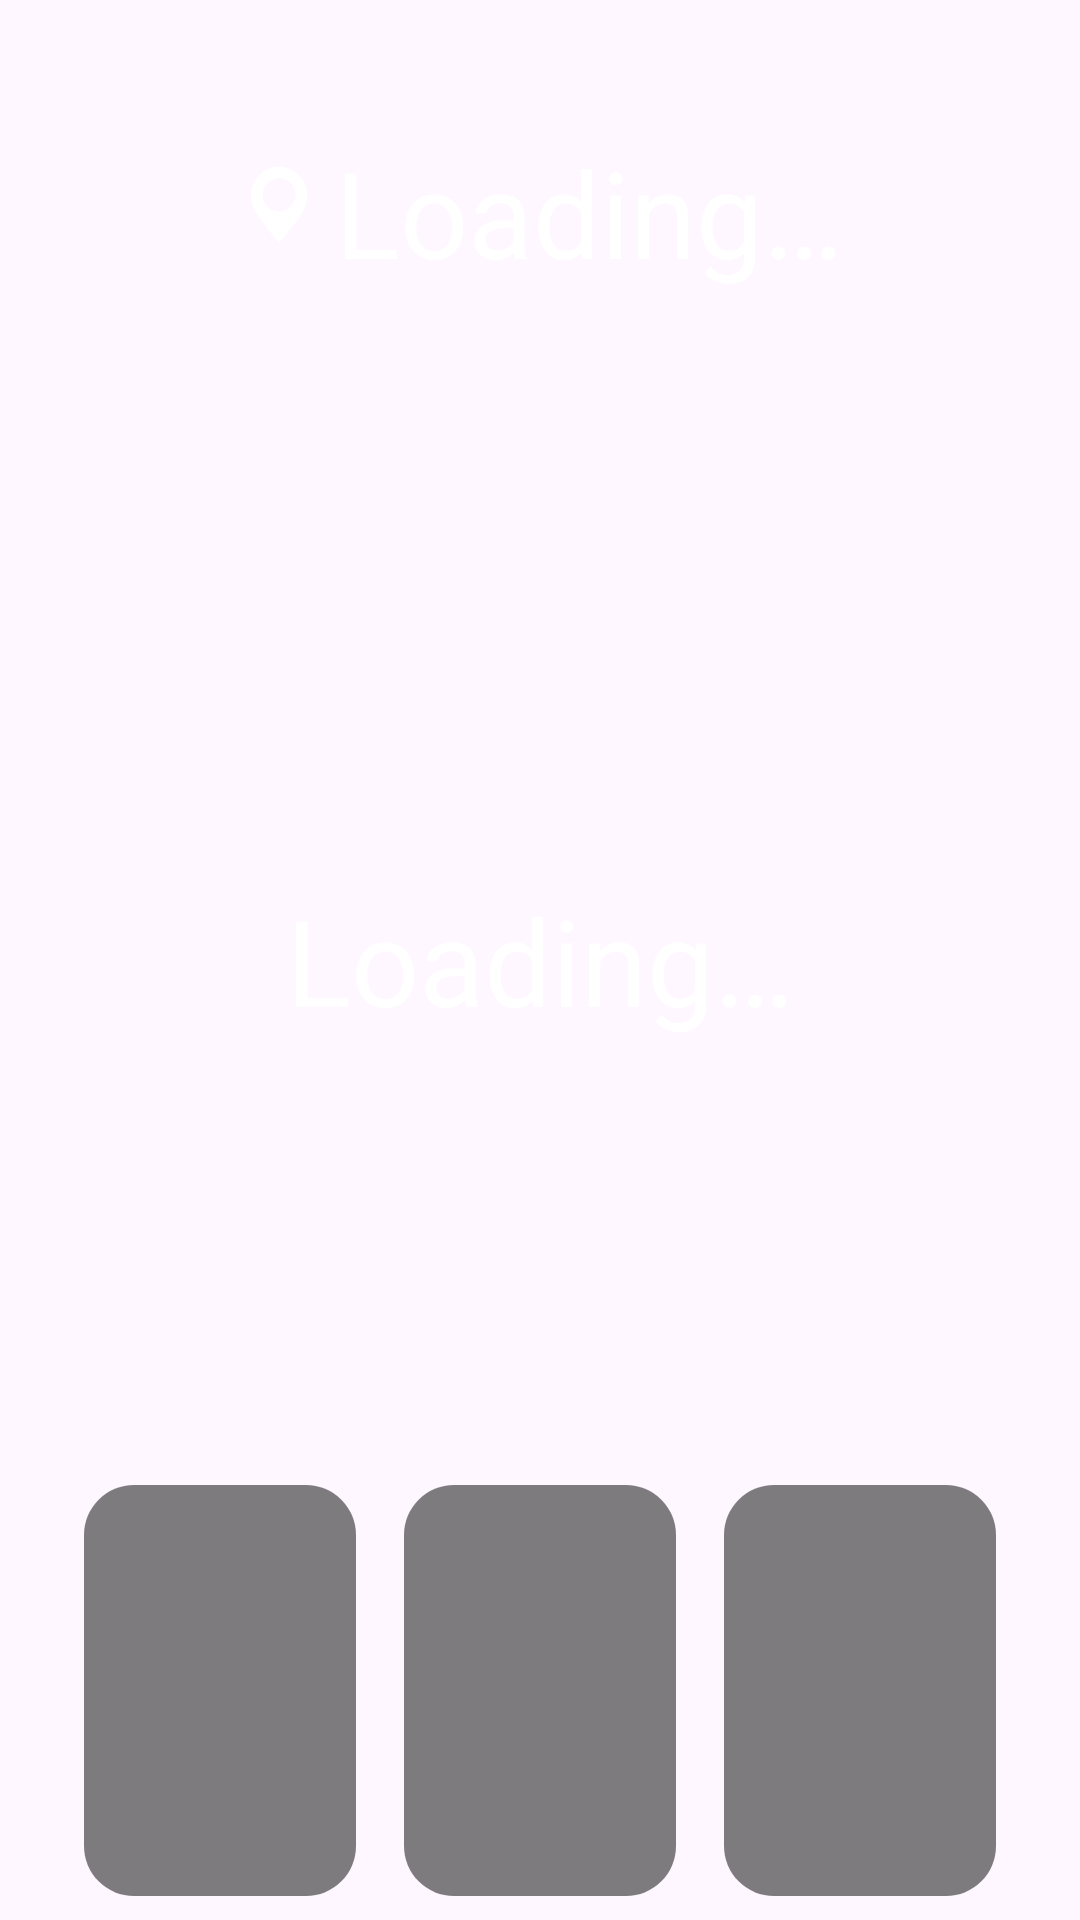

Reconstruct the res/layout file that produces this screen, plus the resources it refers to.
<!-- AndroidManifest.xml: application theme Theme.WeatherClear -->
<!-- res/layout/city_weather.xml -->
<?xml version="1.0" encoding="utf-8"?>
<RelativeLayout xmlns:android="http://schemas.android.com/apk/res/android"
    xmlns:app="http://schemas.android.com/apk/res-auto"
    android:id="@+id/Layout"
    android:background="@drawable/backgrounddark"
    android:layout_width="match_parent"
    android:layout_height="match_parent">

    <TextView
        android:textSize="40sp"
        android:textColor="@color/white"
        android:id="@+id/cityName"
        android:layout_width="wrap_content"
        android:layout_height="wrap_content"
        android:text="@string/loading"
        android:layout_above="@+id/temp"
        android:layout_centerHorizontal="true"
        app:drawableLeftCompat="@drawable/location_icon" />
    <TextView
        android:textSize="140sp"
        android:textColor="@color/white"
        android:id="@+id/temp"
        android:layout_width="240dp"
        android:layout_height="wrap_content"
        android:text=""
        android:layout_above="@+id/current_min_and_max"
        android:layout_centerHorizontal="true"
        android:textAlignment="center"/>
    <TextView
        android:textSize="40sp"
        android:textColor="@color/white"
        android:id="@+id/current_min_and_max"
        android:layout_width="wrap_content"
        android:layout_height="wrap_content"
        android:layout_marginTop="10dp"
        android:text="@string/loading"
        android:layout_centerInParent="true"/>
    <TextView
        android:textSize="30sp"
        android:textColor="@color/white"
        android:id="@+id/weather"
        android:layout_width="wrap_content"
        android:layout_height="wrap_content"
        android:text=""
        android:layout_below="@+id/current_min_and_max"
        android:layout_centerInParent="true"/>
    <LinearLayout
        android:id="@+id/forecast_container"
        android:layout_width="match_parent"
        android:layout_height="wrap_content"
        android:layout_below="@+id/weather"
        android:layout_marginTop="100dp"
        android:layout_marginHorizontal="20dp"
        android:gravity="center"
        android:orientation="horizontal"
        android:weightSum="3">

        <LinearLayout
            android:id="@+id/day1_card"
            android:layout_width="0dp"
            android:layout_height="wrap_content"
            android:layout_weight="1"
            android:orientation="vertical"
            android:gravity="center"
            android:padding="20dp"
            android:layout_margin="8dp"
            android:background="@drawable/weather_card_bg">

            <ImageView
                android:id="@+id/iconFirstDay"
                android:layout_width="45dp"
                android:layout_height="45dp"
                android:src="" />

            <TextView
                android:id="@+id/temperatureFirstDay"
                android:layout_width="wrap_content"
                android:layout_height="wrap_content"
                android:text=""
                android:textColor="@color/white"
                android:textSize="16sp"
                android:layout_marginTop="25dp"/>

            <TextView
                android:id="@+id/firstDay"
                android:layout_width="wrap_content"
                android:layout_height="wrap_content"
                android:textColor="@color/white"
                android:textSize="14sp"
                android:layout_marginTop="4dp"/>
        </LinearLayout>

        <LinearLayout
            android:id="@+id/day2_card"
            android:layout_width="0dp"
            android:layout_height="wrap_content"
            android:layout_weight="1"
            android:orientation="vertical"
            android:gravity="center"
            android:padding="20dp"
            android:layout_margin="8dp"
            android:background="@drawable/weather_card_bg">

            <ImageView
                android:id="@+id/iconSecondDay"
                android:layout_width="45dp"
                android:layout_height="45dp"
                android:src="" />

            <TextView
                android:id="@+id/temperatureSecondDay"
                android:layout_width="wrap_content"
                android:layout_height="wrap_content"
                android:text=""
                android:textColor="@color/white"
                android:textSize="16sp"
                android:layout_marginTop="25dp"/>

            <TextView
                android:id="@+id/secondDay"
                android:layout_width="wrap_content"
                android:layout_height="wrap_content"
                android:text=""
                android:textColor="@color/white"
                android:textSize="14sp"
                android:layout_marginTop="4dp"/>
        </LinearLayout>

        <LinearLayout
            android:id="@+id/day3_card"
            android:layout_width="dp"
            android:layout_height="wrap_content"
            android:layout_weight="1"
            android:orientation="vertical"
            android:gravity="center"
            android:padding="20dp"
            android:layout_margin="8dp"
            android:background="@drawable/weather_card_bg">

            <ImageView
                android:id="@+id/iconThirdDay"
                android:layout_width="45dp"
                android:layout_height="45dp"
                android:src="" />

            <TextView
                android:id="@+id/temperatureThirdDay"
                android:layout_width="wrap_content"
                android:layout_height="wrap_content"
                android:text=""
                android:textColor="@color/white"
                android:textSize="16sp"
                android:layout_marginTop="25dp"/>

            <TextView
                android:id="@+id/thirdDay"
                android:layout_width="wrap_content"
                android:layout_height="wrap_content"
                android:text=""
                android:textColor="@color/white"
                android:textSize="14sp"
                android:layout_marginTop="4dp"/>
        </LinearLayout>

    </LinearLayout>
</RelativeLayout>
<!-- resources referenced by this layout -->
<resources>
  <color name="white">#FFFFFFFF</color>
  <!-- drawable location_icon (drawable) -->
  <vector xmlns:android="http://schemas.android.com/apk/res/android"
      android:width="33sp"
      android:height="40sp"
      android:viewportWidth="72"
      android:viewportHeight="87">
    <path
        android:pathData="M45.5,16.5a19.8,19.8 0,0 0,-28.2 0c-7.7,7.7 -8.8,18.7 -1.2,29.9C19.9,52 31.4,66.1 31.4,66.1S42.9,52 46.7,46.4C54.3,35.2 53.2,24.2 45.5,16.5ZM31.4,43.1a12,12 0,1 1,12 -12A12,12 0,0 1,31.4 43.1Z"
        android:fillColor="#fff"/>
  </vector>
  <!-- drawable weather_card_bg (drawable) -->
  <?xml version="1.0" encoding="utf-8"?>
  <shape xmlns:android="http://schemas.android.com/apk/res/android"
      android:shape="rectangle">
  
      <solid android:color="@color/dark_transparent"/>
  
      <corners android:radius="50px" />
  </shape>
  <string name="loading">Loading…</string>
  <style name="Theme.WeatherClear" parent="Base.Theme.WeatherClear" />
  <color name="dark_transparent">#80000000</color>
  <style name="Base.Theme.WeatherClear" parent="Theme.Material3.DayNight.NoActionBar">
          
          
      </style>
</resources>
